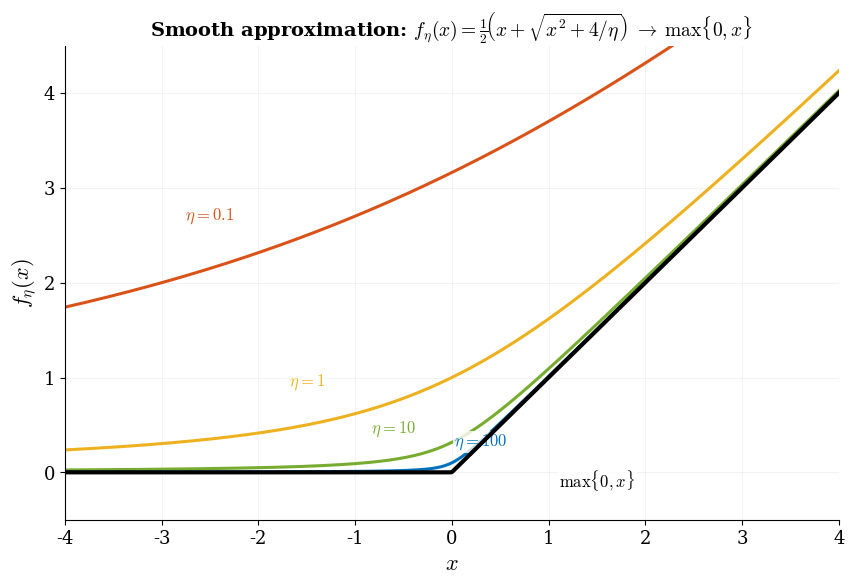

Recreate this plot in Python. (Note: this script raises an exception after producing the figure.)
import numpy as np
import matplotlib, matplotlib.pyplot as plt

matplotlib.rcParams.update({
    "svg.fonttype": "path", "mathtext.fontset": "cm",
    "font.family": "serif", "font.size": 14,
    "axes.labelsize": 16, "axes.titlesize": 15,
    "xtick.labelsize": 13, "ytick.labelsize": 13,
    "lines.linewidth": 2.5, "axes.linewidth": 0.8,
    "axes.spines.top": False, "axes.spines.right": False,
})
BLUE="#0072BD"; ORANGE="#D95319"; GREEN="#77AC30"; GOLD="#EDB120"
OUT = "/mnt/user-data/outputs"

x = np.linspace(-4, 4, 600)
relu = np.maximum(0, x)

fig, ax = plt.subplots(figsize=(9, 6))
fig.subplots_adjust(left=0.10, right=0.96, top=0.90, bottom=0.11)

ax.plot(x, relu, color="k", lw=3.0, zorder=5)

etas = [0.1, 1, 10, 100]
colors = [ORANGE, GOLD, GREEN, BLUE]
for eta, col in zip(etas, colors):
    f = (x + np.sqrt(x**2 + 4/eta)) / 2
    ax.plot(x, f, color=col, lw=2.2)

# Place labels at specific (x, y) positions along each curve
# chosen so they're well-separated and don't overlap
label_specs = [
    (-2.5, 2.6, r"$\eta = 0.1$", ORANGE),
    (-1.5, 0.85, r"$\eta = 1$", GOLD),
    (-0.6, 0.35, r"$\eta = 10$", GREEN),
    (0.3,  0.22, r"$\eta = 100$", BLUE),
    (1.5, -0.22, r"$\max\{0, x\}$", "k"),
]
for xp, yp, lbl, col in label_specs:
    ax.text(xp, yp, lbl, fontsize=12, color=col, fontweight="bold",
            ha="center", va="bottom",
            bbox=dict(fc="white", ec="none", pad=1, alpha=0.8))

ax.set_xlabel(r"$x$")
ax.set_ylabel(r"$f_\eta(x)$")
ax.set_title(
    r"Smooth approximation: $f_\eta(x) = \frac{1}{2}"
    r"\!\left(x + \sqrt{x^2 + 4/\eta}\right)"
    r" \;\to\; \max\{0,x\}$",
    fontsize=14, fontweight="bold")
ax.set_xlim(-4, 4); ax.set_ylim(-0.5, 4.5)
ax.grid(True, alpha=0.15)

fig.savefig(f"{OUT}/smooth_relu.svg", bbox_inches="tight")
fig.savefig("/home/claude/smooth_relu.png", dpi=200, bbox_inches="tight")
plt.close()
print("Saved smooth_relu.svg")
